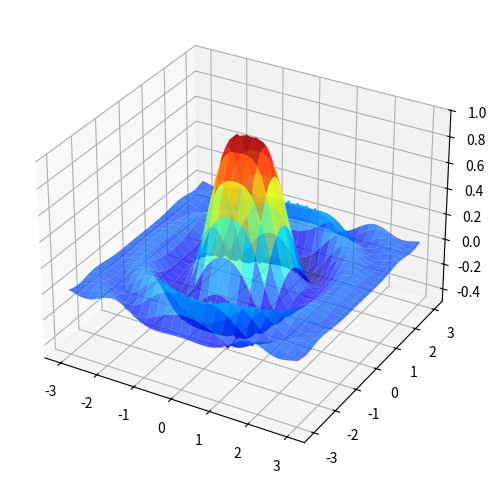

This chart was generated by the following Python code:
import numpy as np
import matplotlib.pyplot as plt
from mpl_toolkits.mplot3d.axes3d import Axes3D
from matplotlib import cm


def f(x, y):
    return np.cos(x ** 2 + y ** 2) / (1 + x ** 4 + y ** 2)


xgrid = np.linspace(-3, 3, 50)
ygrid = xgrid
x, y = np.meshgrid(xgrid, ygrid)
fig = plt.figure(figsize=(8, 6))
ax = fig.add_subplot(111, projection='3d')
ax.plot_surface(x,
                y,
                f(x, y),
                rstride=2, cstride=2,
                cmap=cm.jet,
                alpha=0.7,
                linewidth=0.25)
ax.set_zlim(-0.5, 1.0)
plt.show()
